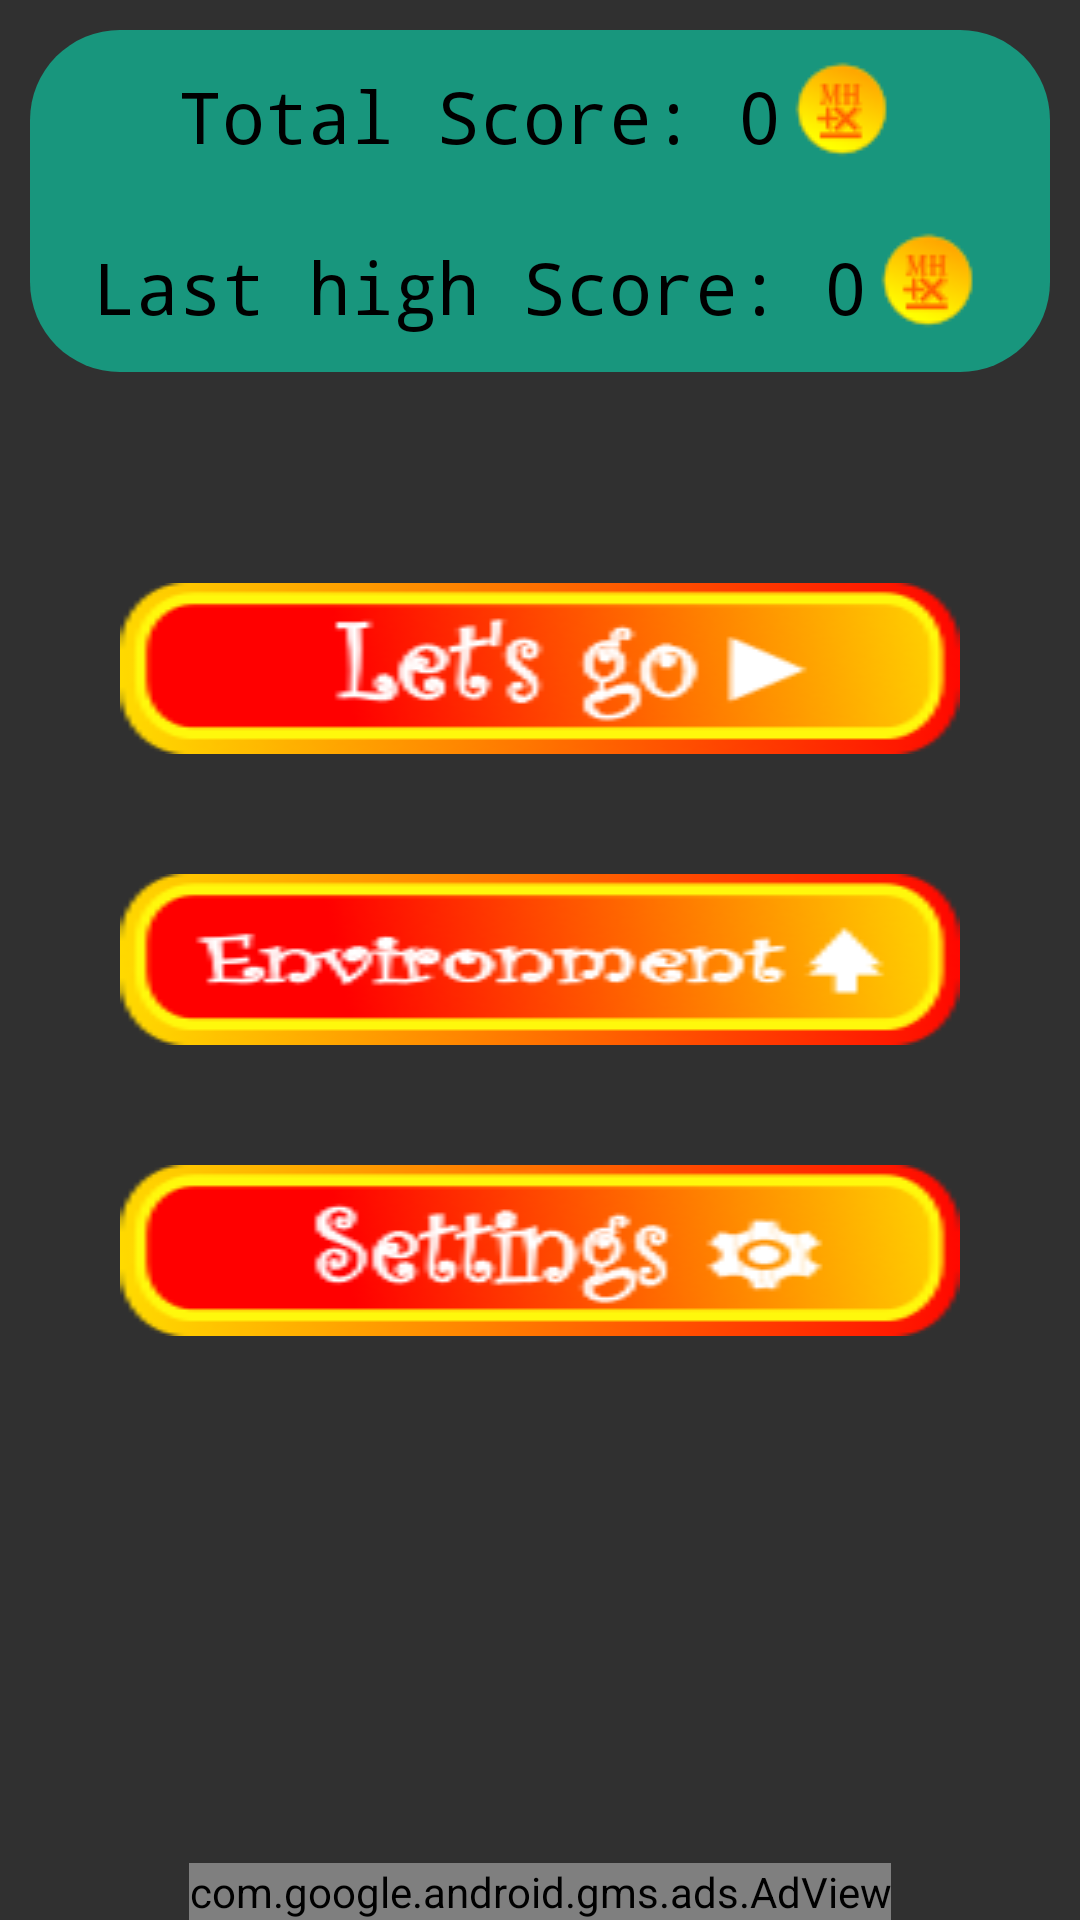

This screen was rendered from an Android layout file. Write that file and the resources it references.
<!-- AndroidManifest.xml: application theme Theme.AppCompat.NoActionBar -->
<!-- res/layout/activity_landing.xml -->
<?xml version="1.0" encoding="utf-8"?>
<RelativeLayout xmlns:android="http://schemas.android.com/apk/res/android"
    xmlns:app="http://schemas.android.com/apk/res-auto"
    xmlns:tools="http://schemas.android.com/tools"
    android:layout_width="match_parent"
    android:layout_height="match_parent"
    tools:context=".LandingActivity"
    android:background="@drawable/numbers">

    <LinearLayout
        android:layout_width="match_parent"
        android:layout_height="wrap_content"
        android:orientation="vertical"
        android:background="@drawable/score"
        android:layout_margin="10dp">
        <TextView
            android:id="@+id/total_tv"
            android:layout_width="wrap_content"
            android:layout_height="wrap_content"
            android:drawableRight="@drawable/coin"
            android:textSize="24sp"
            android:layout_gravity="center"
            android:gravity="center"
            android:textColor="@color/black"
            android:fontFamily="monospace"
            android:text="Total Score: 0"/>
        <TextView
            android:id="@+id/high_tv"
            android:layout_width="wrap_content"
            android:layout_height="wrap_content"
            android:layout_gravity="center"
            android:textSize="24sp"
            android:gravity="center"
            android:textColor="@color/black"
            android:fontFamily="monospace"
            android:text="Last high Score: 0"
            android:drawableEnd="@drawable/coin"/>


    </LinearLayout>
    <LinearLayout
        android:layout_width="match_parent"
        android:layout_height="wrap_content"
        android:padding="20dp"
        android:layout_centerInParent="true"
        android:orientation="vertical">
        <ImageButton
            android:id="@+id/start_btn"
            android:layout_width="match_parent"
            android:layout_height="wrap_content"
            android:background="@drawable/start"

            android:layout_margin="20dp"
            />
        <ImageButton
            android:id="@+id/background_btn"
            android:layout_width="match_parent"
            android:layout_height="wrap_content"
            android:background="@drawable/environment"
            android:layout_margin="20dp"
            />
        <ImageButton
            android:id="@+id/settings_btn"
            android:layout_width="match_parent"
            android:layout_height="wrap_content"
            android:background="@drawable/settings_btn"
            android:layout_margin="20dp"
            />

    </LinearLayout>
    <com.google.android.gms.ads.AdView
        xmlns:ads="http://schemas.android.com/apk/res-auto"
        android:id="@+id/adView"
        android:layout_width="wrap_content"
        android:layout_height="wrap_content"
        android:layout_centerHorizontal="true"
        android:layout_alignParentBottom="true"
        ads:adSize="BANNER"
        ads:adUnitId="@string/bannersId">
    </com.google.android.gms.ads.AdView>

</RelativeLayout>
<!-- resources referenced by this layout -->
<resources>
  <color name="black">#FF000000</color>
  <!-- drawable coin: png bitmap (drawable, 1435 bytes) -->
  <!-- drawable environment: png bitmap (drawable, 7184 bytes) -->
  <!-- drawable score (drawable) -->
  <?xml version="1.0" encoding="utf-8"?>
  <shape xmlns:android="http://schemas.android.com/apk/res/android">
  <solid android:color="#7E00FFCC"/>
  
      <corners android:radius="30dp"/>
  </shape>
  <!-- drawable settings_btn: png bitmap (drawable, 7650 bytes) -->
  <!-- drawable start: png bitmap (drawable, 6599 bytes) -->
  <string name="bannersId">ca-app-pub-3940256099942544/6300978111</string>
</resources>
